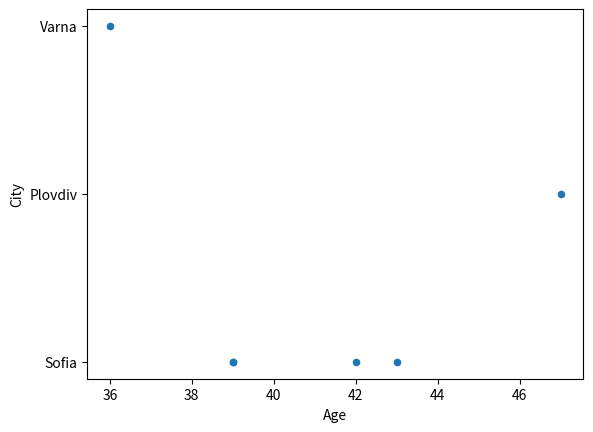
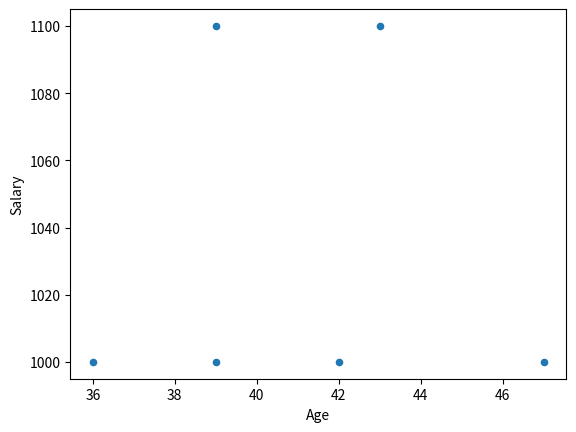

Reproduce these figures in Python, in order.
import pandas as pd
import matplotlib.pyplot as plt

datasetExample = {
    'First Name': ["Ivan", "Petar", "Dimitar", "Stoqn", "Philip", "Stephan"],
    'Last Name': ["Ivanov", "Petrov", "Dimitrov", "Stoqnov", "Philipov", "Stephanov"],
    'Age': [39, 43, 47, 42, 39, 36],
    'City': ["Sofia", "Sofia", "Plovdiv", "Sofia", "Sofia", "Varna"],
    'Salary': [1000, 1100, 1000, 1000, 1100, 1000],
    'Experience': [10, 15, 17, 14, 11, 5],
    'Grades': [4, 5, 6, 5, 4, 4]
}

dataframeExample = pd.DataFrame(datasetExample)

print(dataframeExample['First Name'].value_counts())
print()
print(len(dataframeExample))
print()
print(dataframeExample.shape)
print()
print(dataframeExample.describe())
print()
print(dataframeExample.min())
print()
print(dataframeExample.max())
print()
print(dataframeExample['Age'].mean())
print()
print(dataframeExample['Age'].median())
print()
print(dataframeExample.count())
print()
print(dataframeExample['Age'].var())
print()
print(dataframeExample['Age'].std())
print()
dataframeExample.plot.scatter(x="Age", y="City")
dataframeExample.plot.scatter(x="Age", y="Salary")
" plt.show() "

datasetExampleNew = {
    'First Name': ["Ivan", "Petar", "Dimitar", "Stoqn", "Philip", "Stephan"],
    'Last Name': ["Ivanov", "Petrov", "Dimitrov", "Stoqnov", "Philipov", "Stephanov"],
    'Age': [39, 43, 47, 42, 39, 36],
    'City': ["Sofia", "Sofia", "Plovdiv", "Sofia", "Sofia", "Varna"],
    'Salary': [1000, 1100, 1000, 1000, 1100, 1000],
    'Experience': [10, 15, 17, 14, 11, 5],
    'Grades': [4, 5, 6, 5, 4, 4],
    'Result': ['Yes', 'Yes', 'Yes', 'Yes', 'Yes', 'Yes'],
}

dataframeExampleNew = pd.DataFrame(datasetExampleNew)

dataframeExampleMerge = pd.merge(dataframeExample, dataframeExampleNew)
print(dataframeExampleMerge)
print()

dataframeExampleFiltered = dataframeExample[['Age', 'Salary', 'Experience', 'Grades']]
print(dataframeExampleFiltered)
print()

print(dataframeExampleFiltered.corr())
print()

dataframeExample = pd.DataFrame(dataframeExample, index=[1, 2, 3, 4, 5, 6])
print(dataframeExample)
print()

print(dataframeExample.loc[3])
